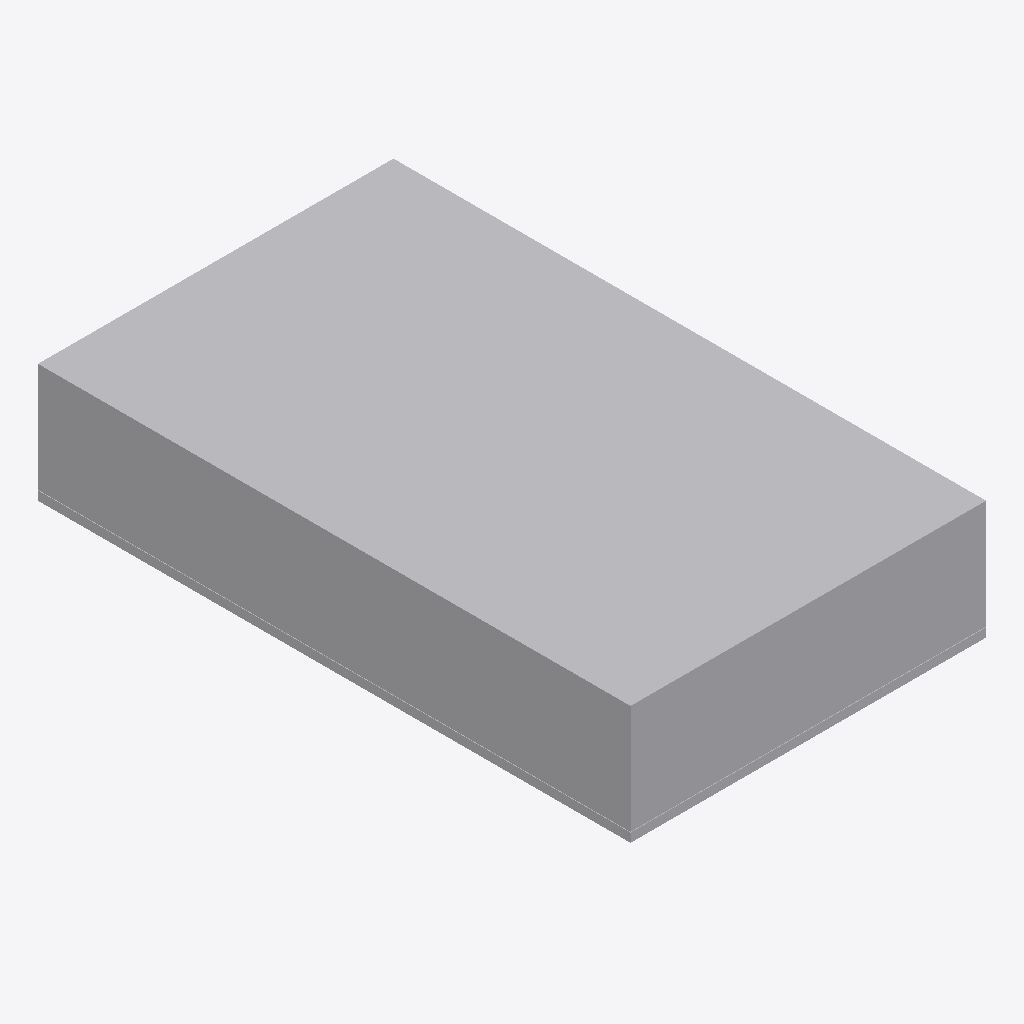
Isometric view of an IFC building model (IFC-SPF (STEP), schema IFC4, length unit unknown), seen from the south-west, elements coloured by IFC class: 1 other element (light grey).
Extent 600.0 m × 1000.0 m × 233.0 m (x, y, z). Elements (1): 1 IfcUnitaryEquipment.

HEADER;
FILE_DESCRIPTION(('ViewDefinition [CoordinationView]'),'2;1');
FILE_NAME('web-ifc-model-0.ifc','2024-04-12T17:34:44',(),(),'thatopen/web-ifc-api','thatopen/web-ifc-api','');
FILE_SCHEMA(('IFC4'));
ENDSEC;
DATA;
#8797=IFCUNITARYEQUIPMENT('1$_tbZa5f5ce0wIPpJZNKH',$,'AHU',$,$,#8796,#8791,$,.AIRHANDLER.);
ENDSEC;
